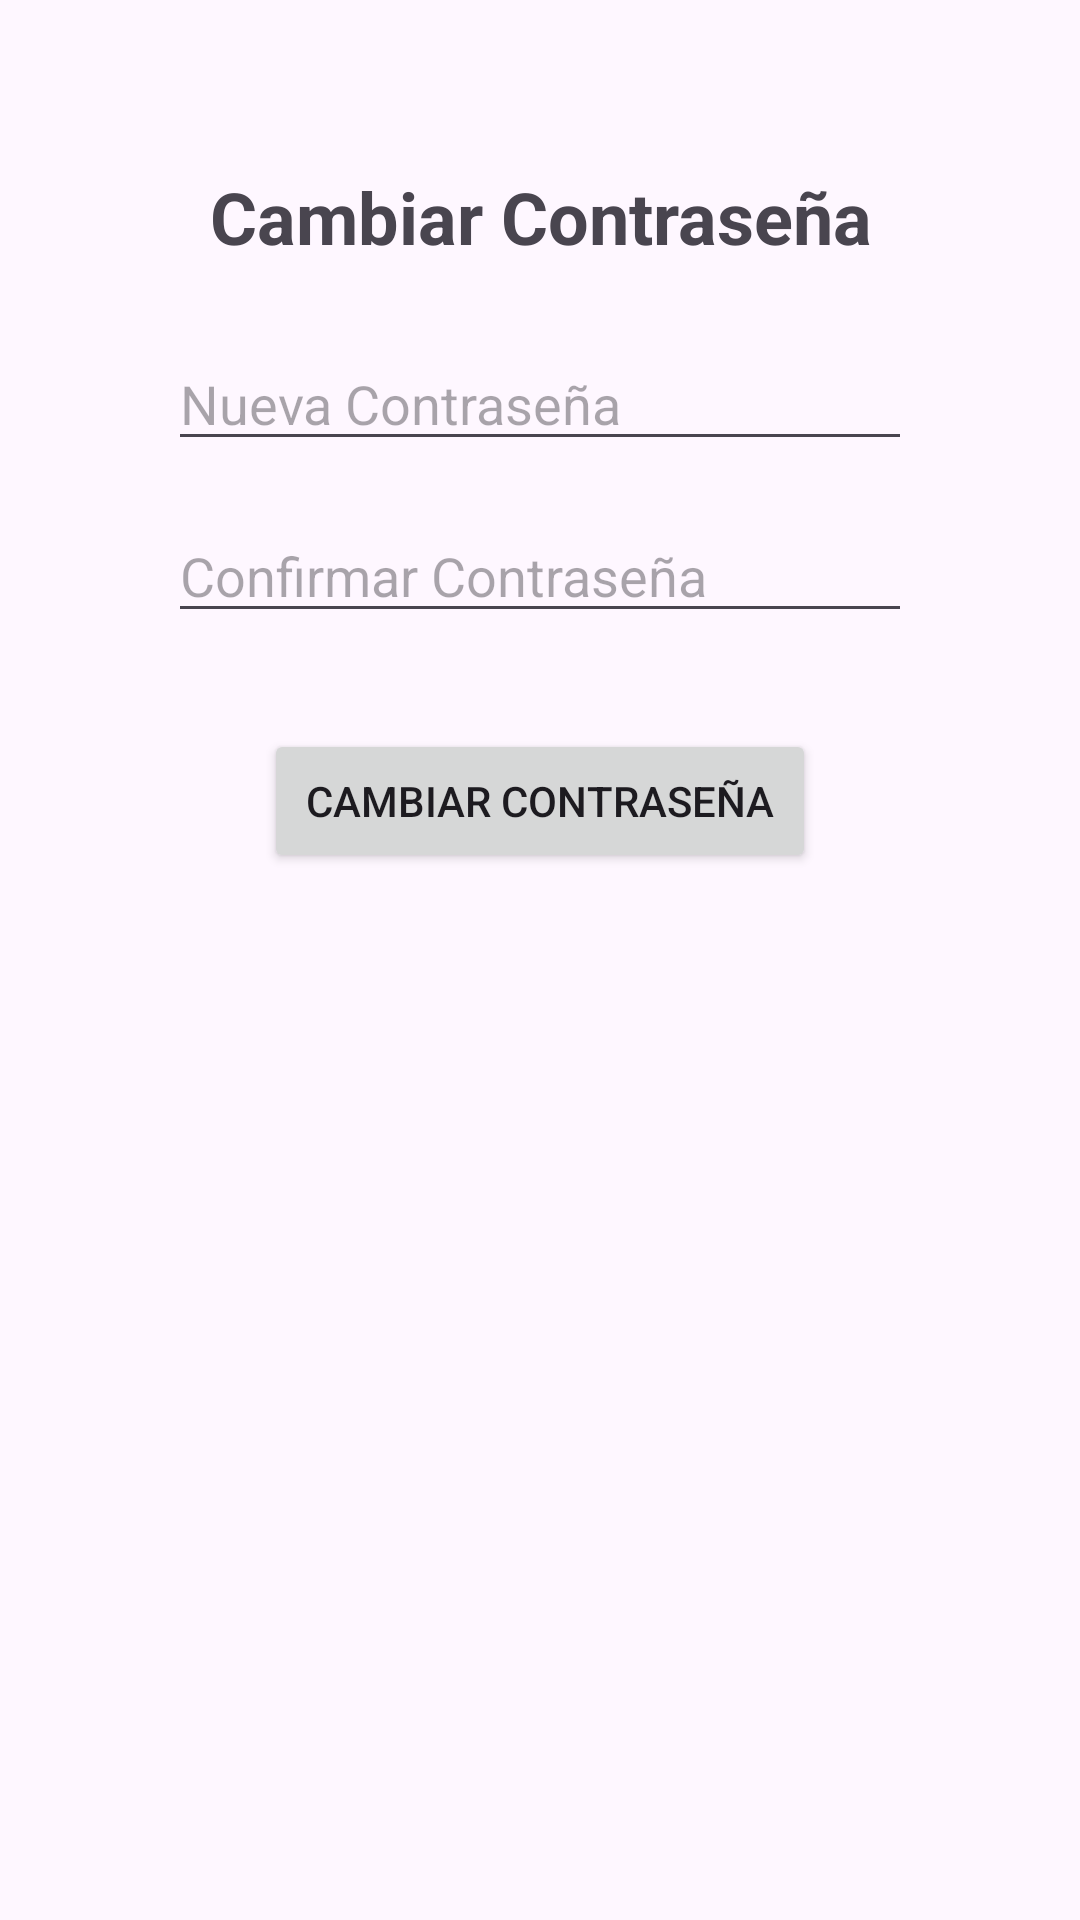

Here is an Android app screen rendered from its layout file. Give the layout XML and the strings, colors and styles it references.
<!-- AndroidManifest.xml: application theme Theme.DesarrolloDeApps1 -->
<!-- res/layout/recupero_pass2.xml -->
<?xml version="1.0" encoding="utf-8"?>
<androidx.constraintlayout.widget.ConstraintLayout xmlns:android="http://schemas.android.com/apk/res/android"
    xmlns:app="http://schemas.android.com/apk/res-auto"
    android:layout_width="match_parent"
    android:layout_height="match_parent"
    android:padding="24dp">

    
    <TextView
        android:id="@+id/tvCambiarContrasena"
        android:layout_width="wrap_content"
        android:layout_height="wrap_content"
        android:text="Cambiar Contraseña"
        android:textSize="24sp"
        android:textStyle="bold"
        app:layout_constraintTop_toTopOf="parent"
        app:layout_constraintStart_toStartOf="parent"
        app:layout_constraintEnd_toEndOf="parent"
        android:layout_marginTop="32dp"
        android:gravity="center"/>

    
    <EditText
        android:id="@+id/etNuevaContrasena"
        android:layout_width="0dp"
        android:layout_height="wrap_content"
        android:hint="Nueva Contraseña"
        android:inputType="textPassword"
        android:importantForAutofill="yes"
        app:layout_constraintTop_toBottomOf="@id/tvCambiarContrasena"
        app:layout_constraintStart_toStartOf="parent"
        app:layout_constraintEnd_toEndOf="parent"
        android:layout_marginTop="24dp"
        android:layout_marginStart="32dp"
        android:layout_marginEnd="32dp"/>

    
    <EditText
        android:id="@+id/etConfirmarContrasena"
        android:layout_width="0dp"
        android:layout_height="wrap_content"
        android:hint="Confirmar Contraseña"
        android:inputType="textPassword"
        android:importantForAutofill="yes"
        app:layout_constraintTop_toBottomOf="@id/etNuevaContrasena"
        app:layout_constraintStart_toStartOf="parent"
        app:layout_constraintEnd_toEndOf="parent"
        android:layout_marginTop="16dp"
        android:layout_marginStart="32dp"
        android:layout_marginEnd="32dp"/>

    
    <Button
        android:id="@+id/btnCambiarContrasena"
        android:layout_width="0dp"
        android:layout_height="wrap_content"
        android:text="Cambiar Contraseña"
        app:layout_constraintTop_toBottomOf="@id/etConfirmarContrasena"
        app:layout_constraintStart_toStartOf="parent"
        app:layout_constraintEnd_toEndOf="parent"
        android:layout_marginTop="32dp"
        android:layout_marginStart="64dp"
        android:layout_marginEnd="64dp"/>

</androidx.constraintlayout.widget.ConstraintLayout>
<!-- resources referenced by this layout -->
<resources>
  <style name="Theme.DesarrolloDeApps1" parent="Base.Theme.DesarrolloDeApps1" />
  <style name="Base.Theme.DesarrolloDeApps1" parent="Theme.Material3.DayNight.NoActionBar">
          
          
      </style>
</resources>
